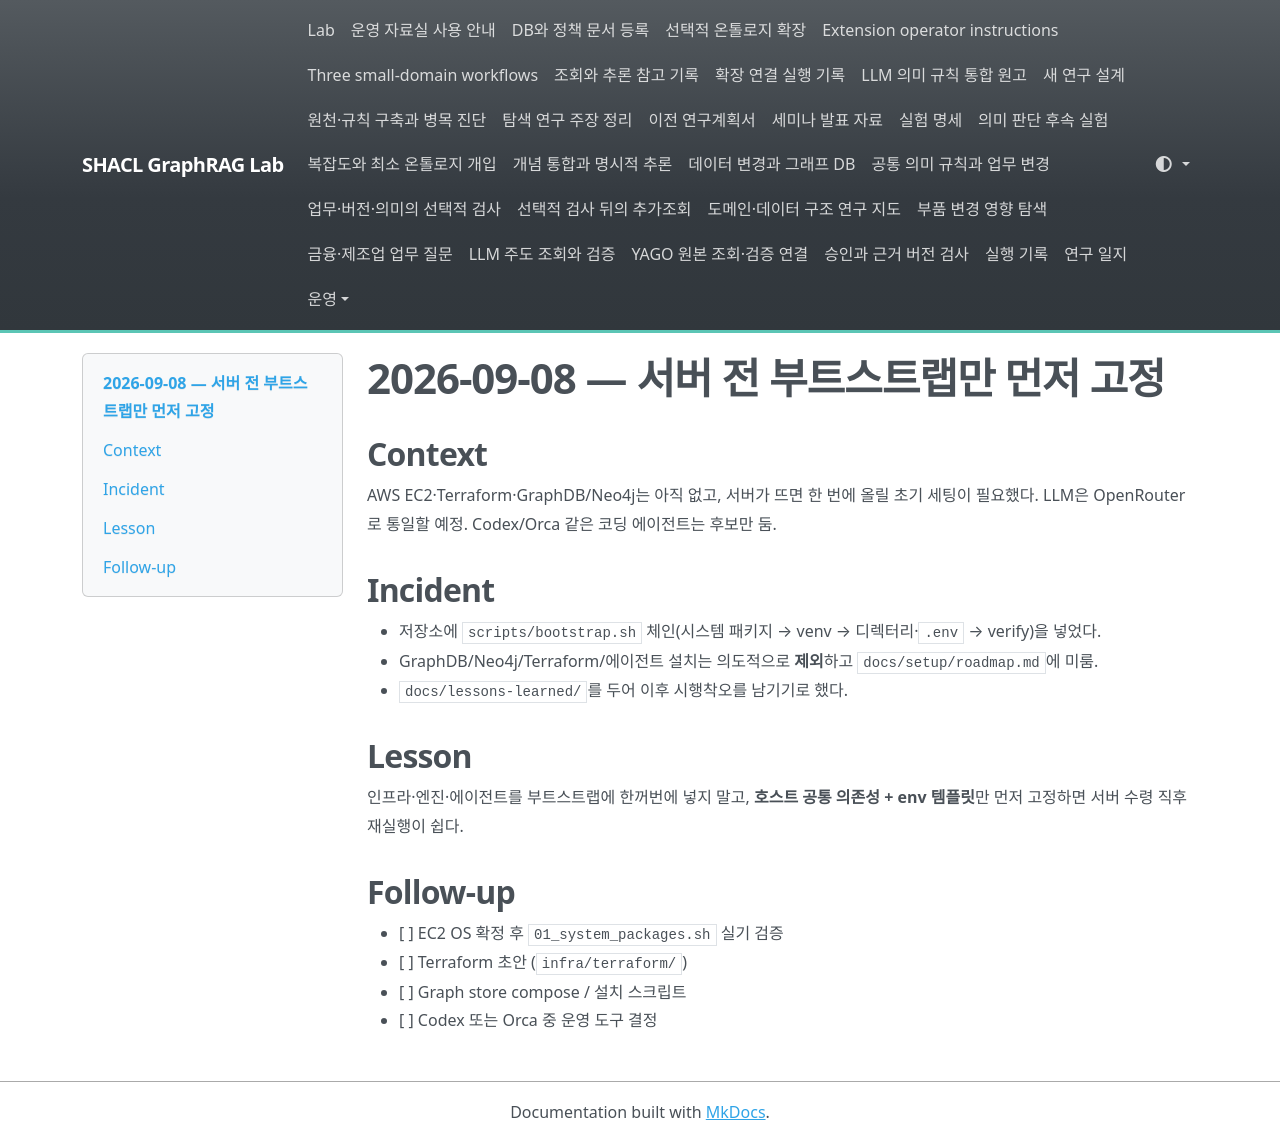

repository: shinysong/shacl-graphrag · page: lessons-learned/2026-09-08-bootstrap-prep/index.html · generator: mkdocs

# 2026-09-08 — 서버 전 부트스트랩만 먼저 고정

## Context

AWS EC2·Terraform·GraphDB/Neo4j는 아직 없고, 서버가 뜨면 한 번에 올릴 초기 세팅이 필요했다. LLM은 OpenRouter로 통일할 예정. Codex/Orca 같은 코딩 에이전트는 후보만 둠.

## Incident

- 저장소에 `scripts/bootstrap.sh` 체인(시스템 패키지 → venv → 디렉터리·`.env` → verify)을 넣었다.
- GraphDB/Neo4j/Terraform/에이전트 설치는 의도적으로 **제외**하고 `docs/setup/roadmap.md`에 미룸.
- `docs/lessons-learned/`를 두어 이후 시행착오를 남기기로 했다.

## Lesson

인프라·엔진·에이전트를 부트스트랩에 한꺼번에 넣지 말고, **호스트 공통 의존성 + env 템플릿**만 먼저 고정하면 서버 수령 직후 재실행이 쉽다.

## Follow-up

- [ ] EC2 OS 확정 후 `01_system_packages.sh` 실기 검증
- [ ] Terraform 초안 (`infra/terraform/`)
- [ ] Graph store compose / 설치 스크립트
- [ ] Codex 또는 Orca 중 운영 도구 결정
